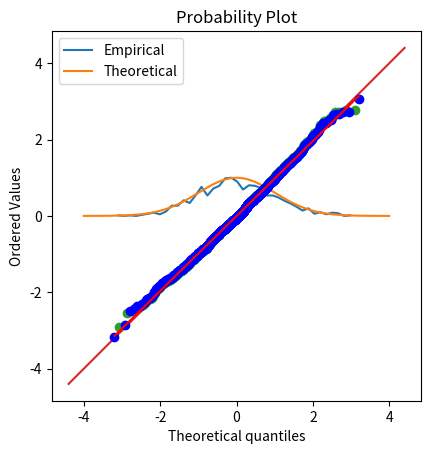

Write the Python code that produced this figure.
import matplotlib.pyplot as plt
import numpy as np
import scipy.stats as stats

n = 1000
data = np.random.randn(n)
# data = np.exp( np.random.randn(n)*.8 ) # log-norm distribution

x = np.linspace(-4, 4, 10001)
theo_norm = stats.norm.pdf(x)
theo_norm = theo_norm / max(theo_norm)

yy, xx = np.histogram(data, 40)
yy = yy / max(yy)
xx = (xx[:-1] + xx[1:]) / 2

plt.plot(xx, yy, label='Empirical')
plt.plot(x, theo_norm, label='Theoretical')
plt.legend()
plt.show()

zSortData = np.sort(stats.zscore(data))
sortNormal = stats.norm.ppf(np.linspace(0, 1, n))
plt.show()

plt.plot(sortNormal, zSortData, 'o')

xL, xR = plt.xlim()
yL, yR = plt.ylim()
lims = [np.min([xL, xR, yL, yR]), np.max([xL, xR, yL, yR])]
plt.xlim(lims)
plt.ylim(lims)

plt.plot(lims, lims)

plt.xlabel('Theoretical normal')
plt.ylabel('Observed data')
plt.title('QQ plot')
plt.axis('square')
plt.show()

x = stats.probplot(data, plot=plt)
